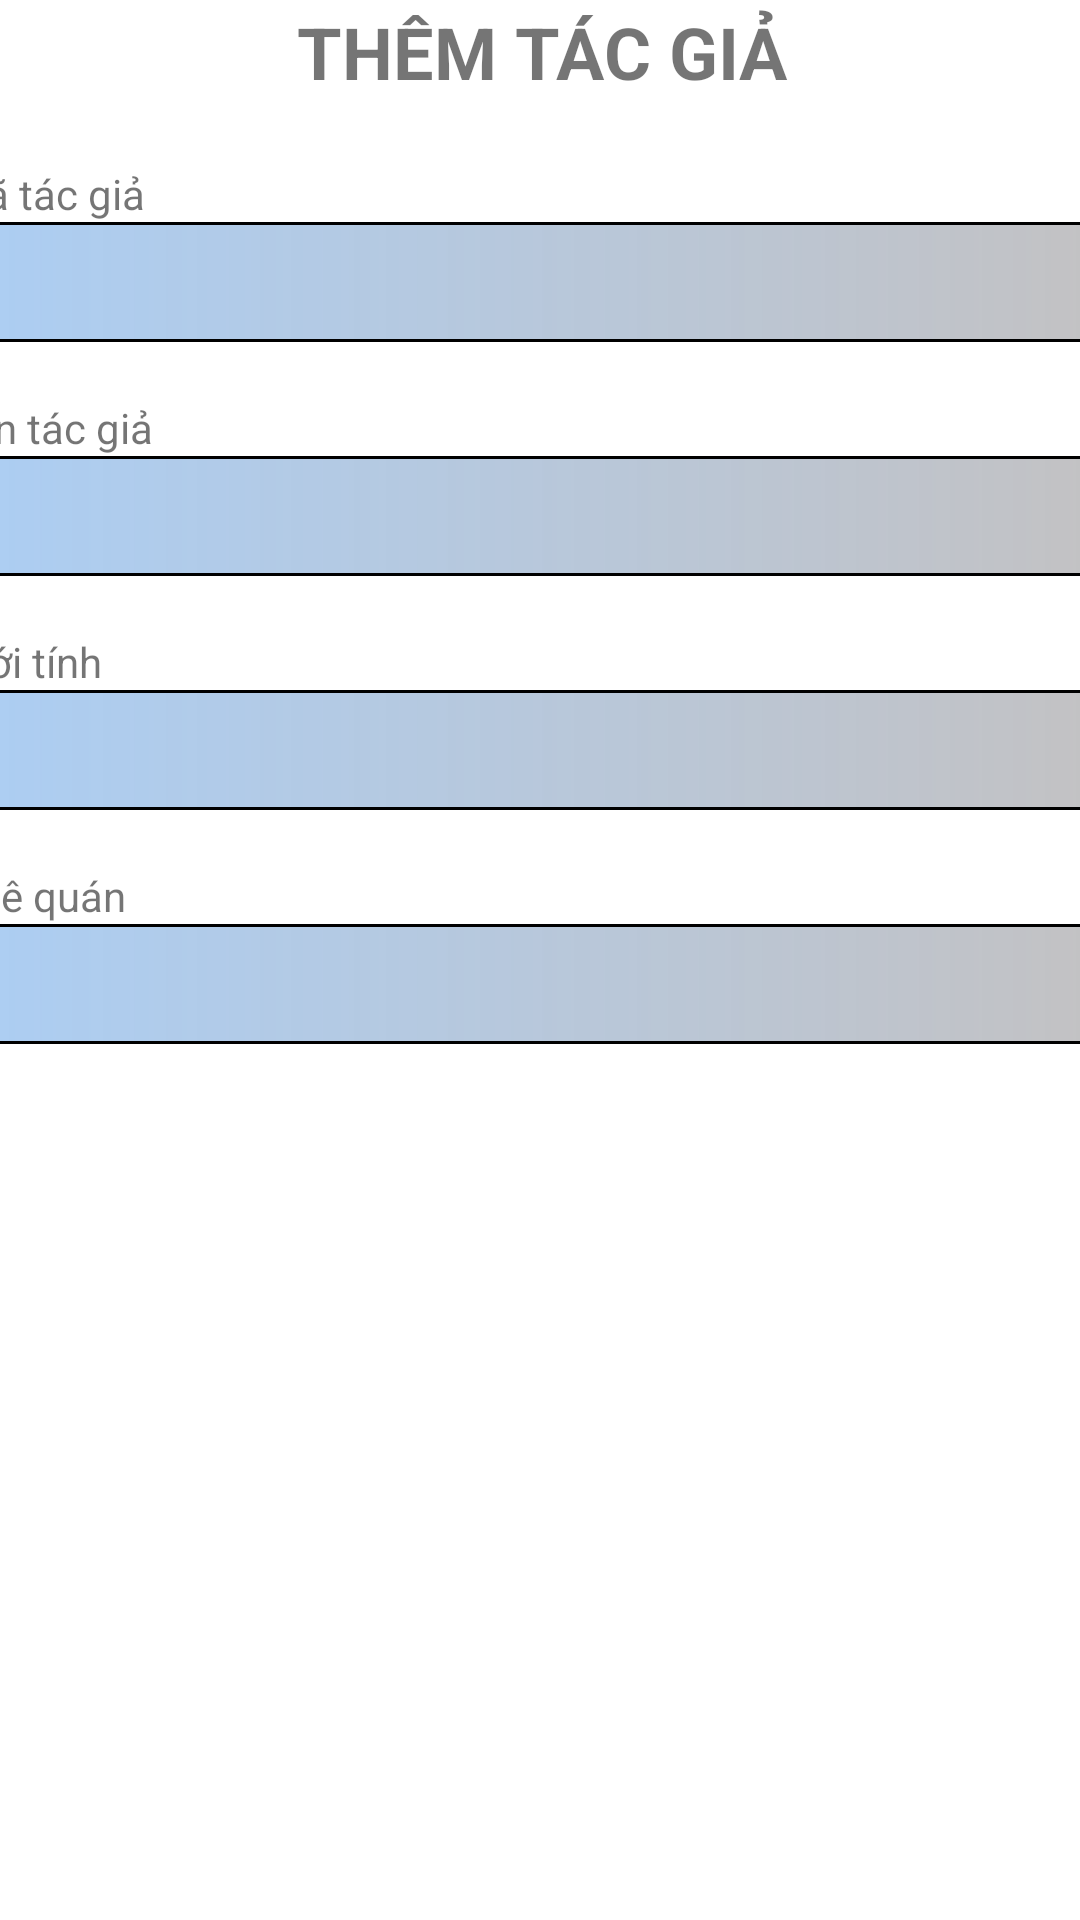

Layout XML and referenced resources for this Android screen:
<!-- AndroidManifest.xml: application theme Theme.QLTK -->
<!-- res/layout/them_tacgia.xml -->
<?xml version="1.0" encoding="utf-8"?>
<androidx.constraintlayout.widget.ConstraintLayout xmlns:android="http://schemas.android.com/apk/res/android"
    xmlns:app="http://schemas.android.com/apk/res-auto"
    xmlns:tools="http://schemas.android.com/tools"
    android:layout_width="match_parent"
    android:layout_height="match_parent">

    <LinearLayout
        android:id="@+id/linearLayout"
        android:layout_width="409dp"
        android:layout_height="499dp"
        android:layout_marginStart="5dp"
        android:layout_marginTop="1dp"
        android:layout_marginEnd="4dp"
        android:orientation="vertical"
        app:layout_constraintEnd_toEndOf="parent"
        app:layout_constraintStart_toStartOf="parent"
        app:layout_constraintTop_toTopOf="parent">

        <TextView
            android:id="@+id/titleView"
            android:layout_width="match_parent"
            android:layout_height="35dp"
            android:text="THÊM TÁC GIẢ"
            android:textAlignment="center"
            android:textSize="24sp"
            android:textStyle="bold"
            />

        <TextView
            android:id="@+id/textView34"
            android:layout_width="match_parent"
            android:layout_height="wrap_content" />

        <TextView
            android:id="@+id/textView35"
            android:layout_width="match_parent"
            android:layout_height="wrap_content"
            android:text="  Mã tác giả" />

        <EditText
            android:id="@+id/edtmatacgia"
            android:layout_width="match_parent"
            android:layout_height="40dp"
            android:background="@drawable/custom_edt"
            android:ems="10"
            android:inputType="textPersonName"
            android:textSize="16sp" />

        <TextView
            android:id="@+id/textView37"
            android:layout_width="match_parent"
            android:layout_height="wrap_content" />

        <TextView
            android:id="@+id/textView36"
            android:layout_width="match_parent"
            android:layout_height="wrap_content"
            android:text="  Tên tác giả" />

        <EditText
            android:id="@+id/edttentacgia"
            android:layout_width="match_parent"
            android:layout_height="40dp"
            android:background="@drawable/custom_edt"
            android:ems="10"
            android:inputType="textPersonName"
            android:textSize="16sp" />

        <TextView
            android:id="@+id/textView39"
            android:layout_width="match_parent"
            android:layout_height="wrap_content" />

        <TextView
            android:id="@+id/textView38"
            android:layout_width="match_parent"
            android:layout_height="wrap_content"
            android:text="  Giới tính" />


        <Spinner
            android:id="@+id/edtgioitinhtg"
            android:layout_width="match_parent"
            android:layout_height="40dp"
            android:background="@drawable/custom_edt" />

        <TextView
            android:id="@+id/textView41"
            android:layout_width="match_parent"
            android:layout_height="wrap_content" />

        <TextView
            android:id="@+id/textView40"
            android:layout_width="match_parent"
            android:layout_height="wrap_content"
            android:text="  Quê quán" />

        <EditText
            android:id="@+id/edtquequan"
            android:layout_width="match_parent"
            android:layout_height="40dp"
            android:background="@drawable/custom_edt"
            android:ems="10"
            android:inputType="textPersonName"
            android:textSize="16sp" />
    </LinearLayout>

    <androidx.appcompat.widget.AppCompatButton
        android:id="@+id/btnOK"
        android:layout_width="106dp"
        android:layout_height="39dp"
        android:layout_marginStart="60dp"
        android:layout_marginTop="214dp"
        android:background="@drawable/custom_button"
        android:text="OK"
        app:layout_constraintStart_toStartOf="parent"
        app:layout_constraintTop_toBottomOf="@+id/linearLayout" />

    <androidx.appcompat.widget.AppCompatButton
        android:id="@+id/btnQuayVe"
        android:layout_width="106dp"
        android:layout_height="39dp"
        android:layout_marginTop="214dp"
        android:layout_marginEnd="60dp"
        android:background="@drawable/custom_button"
        android:text="Quay Về"
        app:layout_constraintEnd_toEndOf="parent"
        app:layout_constraintTop_toBottomOf="@+id/linearLayout" />
</androidx.constraintlayout.widget.ConstraintLayout>
<!-- resources referenced by this layout -->
<resources>
  <!-- drawable custom_button (drawable) -->
  <?xml version="1.0" encoding="utf-8"?>
  <shape xmlns:android="http://schemas.android.com/apk/res/android"
  android:shape="rectangle">
  <size android:width="118dp"
      android:height="50dp"/>
  
  <corners android:radius="190dp"/>
  <gradient
      android:startColor="#E94D91"
      android:endColor="#0288D1"
      android:angle="0"/>
  <stroke
      android:color="#0288D1"
      android:width="1dp"/>
  </shape>
  <!-- drawable custom_edt (drawable) -->
  <?xml version="1.0" encoding="utf-8"?>
  <shape
      android:shape="rectangle"
      xmlns:android="http://schemas.android.com/apk/res/android">
      <size android:width="250dp"
          android:height="30dp"></size>
      <gradient android:startColor="#BA8CBCF1"
          android:endColor="#E1BCB9B9"></gradient>
      <corners android:radius="10dp"></corners>
      <stroke android:color="@color/black"
          android:width="1dp"></stroke>
  </shape>
  <style name="Theme.QLTK" parent="Theme.MaterialComponents.DayNight.DarkActionBar">
          
          <item name="colorPrimary">@color/purple_500</item>
          <item name="colorPrimaryVariant">@color/purple_700</item>
          <item name="colorOnPrimary">@color/white</item>
          
          <item name="colorSecondary">@color/teal_200</item>
          <item name="colorSecondaryVariant">@color/teal_700</item>
          <item name="colorOnSecondary">@color/black</item>
          
          <item name="android:statusBarColor">?attr/colorPrimaryVariant</item>
          
      </style>
  <color name="black">#FF000000</color>
  <color name="purple_500">#FF6200EE</color>
  <color name="purple_700">#FF3700B3</color>
  <color name="white">#FFFFFFFF</color>
  <color name="teal_200">#FF03DAC5</color>
  <color name="teal_700">#FF018786</color>
</resources>
